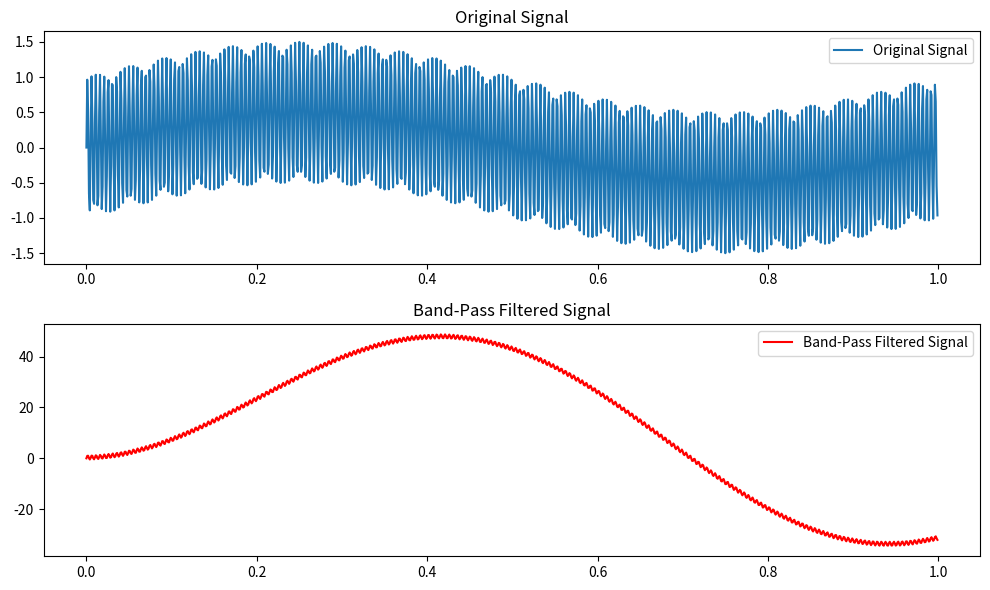

Write Python code to recreate this figure.
import numpy as np
import matplotlib.pyplot as plt

class First_Order_BPF:
    def __init__(self, fc, bw, fs):
        self.fc_ = fc
        self.bw_ = bw
        self.fs_ = fs
        self.calculate_coefficients()
        self.last_output = 0
        self.last_input = 0

    def calculate_coefficients(self):
        # 计算归一化截止频率
        Wn = 2 * np.pi * (self.fc_ - self.bw_ / 2) / self.fs_
        Wd = 2 * np.pi * (self.fc_ + self.bw_ / 2) / self.fs_

        # 计算一阶通频带滤波器的系数 a0_为低阶，a1_为高阶
        self.a0_ = Wn/(Wn+1)
        self.a1_ = 1/(1+Wd)

    def filter(self, input):
        # 计算当前输出值
        output1 = self.a0_ * input + (1 - self.a0_)  * self.last_output

        output2 = self.a1_*(input - self.last_input) + self.a1_ * self.last_output

        # 计算反馈项
        feedback = output1 + output2
        self.last_input = input
        self.last_output = feedback
        return feedback  # 返回滤波后的输出值

# 生成测试信号
t = np.linspace(0, 1, 1000, endpoint=False)  # 1 second
signal = np.sin(2 * np.pi * 205 * t) + 0.5 * np.sin(np.pi * 2 * t )  # 10 Hz and 20 Hz

# 应用滤波器
bpf = First_Order_BPF(160, 5, 1000)  # 中心频率160Hz，带宽5Hz，采样频率1000Hz
filtered_signal = np.array([bpf.filter(val) for val in signal])

# 可视化结果
plt.figure(figsize=(10, 6))

plt.subplot(2, 1, 1)
plt.plot(t, signal, label='Original Signal')
plt.legend()
plt.title('Original Signal')

plt.subplot(2, 1, 2)
plt.plot(t, filtered_signal, label='Band-Pass Filtered Signal', color='red')
plt.legend()
plt.title('Band-Pass Filtered Signal')

plt.tight_layout()
plt.show()